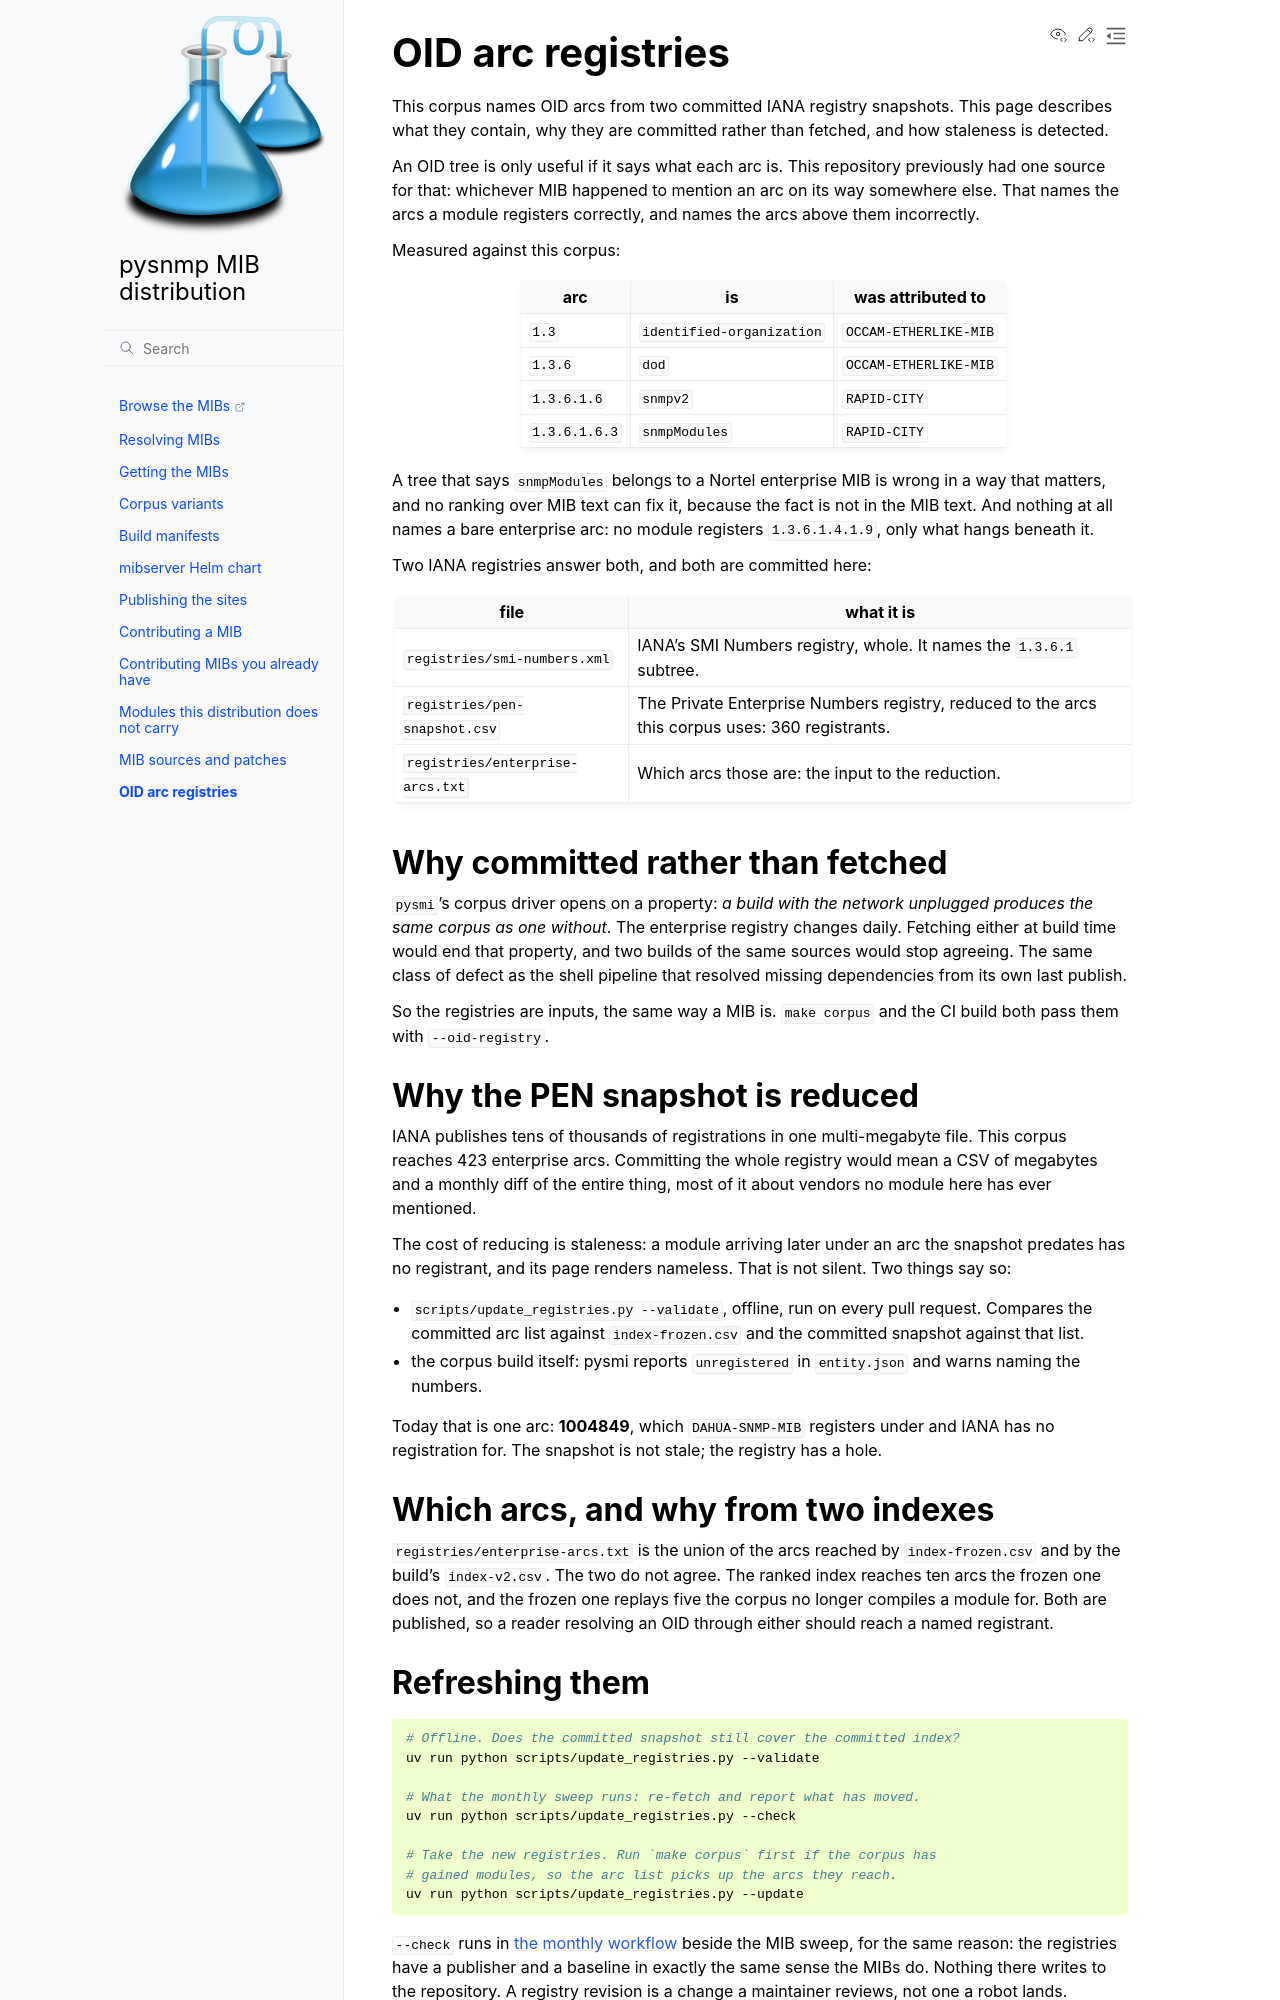

repository: pysnmp/mibs · page: registries.html · generator: sphinx

# OID arc registries

This corpus names OID arcs from two committed IANA registry snapshots. This
page describes what they contain, why they are committed rather than fetched,
and how staleness is detected.

An OID tree is only useful if it says what each arc is. This repository
previously had one source for that: whichever MIB happened to mention an arc on
its way somewhere else. That names the arcs a module registers correctly, and
names the arcs above them incorrectly.

Measured against this corpus:

| arc | is | was attributed to |
|---|---|---|
| `1.3` | `identified-organization` | `OCCAM-ETHERLIKE-MIB` |
| `1.3.6` | `dod` | `OCCAM-ETHERLIKE-MIB` |
| `1.3.6.1.6` | `snmpv2` | `RAPID-CITY` |
| `1.3.6.1.6.3` | `snmpModules` | `RAPID-CITY` |

A tree that says `snmpModules` belongs to a Nortel enterprise MIB is wrong
in a way that matters, and no ranking over MIB text can fix it, because
the fact is not in the MIB text. And nothing at all names a bare
enterprise arc: no module registers `1.3.6.1.4.1.9`, only what hangs
beneath it.

Two IANA registries answer both, and both are committed here:

| file | what it is |
|---|---|
| `registries/smi-numbers.xml` | IANA's SMI Numbers registry, whole. It names the `1.3.6.1` subtree. |
| `registries/pen-snapshot.csv` | The Private Enterprise Numbers registry, reduced to the arcs this corpus uses: {{ pen_rows }} registrants. |
| `registries/enterprise-arcs.txt` | Which arcs those are: the input to the reduction. |

## Why committed rather than fetched

`pysmi`'s corpus driver opens on a property: *a build with the network
unplugged produces the same corpus as one without*. The enterprise
registry changes daily. Fetching either at build time would end that
property, and two builds of the same sources would stop agreeing. The
same class of defect as the shell pipeline that resolved missing
dependencies from its own last publish.

So the registries are inputs, the same way a MIB is. `make corpus` and
the CI build both pass them with `--oid-registry`.

## Why the PEN snapshot is reduced

IANA publishes tens of thousands of registrations in one multi-megabyte file.
This corpus reaches {{ registrants }} enterprise arcs. Committing the whole
registry would mean a CSV of megabytes and a monthly diff of the entire thing,
most of it about vendors no module here has ever mentioned.

The cost of reducing is staleness: a module arriving later under an arc
the snapshot predates has no registrant, and its page renders nameless.
That is not silent. Two things say so:

- `scripts/update_registries.py --validate`, offline, run on every pull
  request. Compares the committed arc list against `index-frozen.csv` and
  the committed snapshot against that list.
- the corpus build itself: pysmi reports `unregistered` in `entity.json`
  and warns naming the numbers.

Today that is one arc: **1004849**, which `DAHUA-SNMP-MIB` registers
under and IANA has no registration for. The snapshot is not stale; the
registry has a hole.

## Which arcs, and why from two indexes

`registries/enterprise-arcs.txt` is the union of the arcs reached by
`index-frozen.csv` and by the build's `index-v2.csv`. The two do not
agree. The ranked index reaches ten arcs the frozen one does not, and
the frozen one replays five the corpus no longer compiles a module for.
Both are published, so a reader resolving an OID through either should
reach a named registrant.
